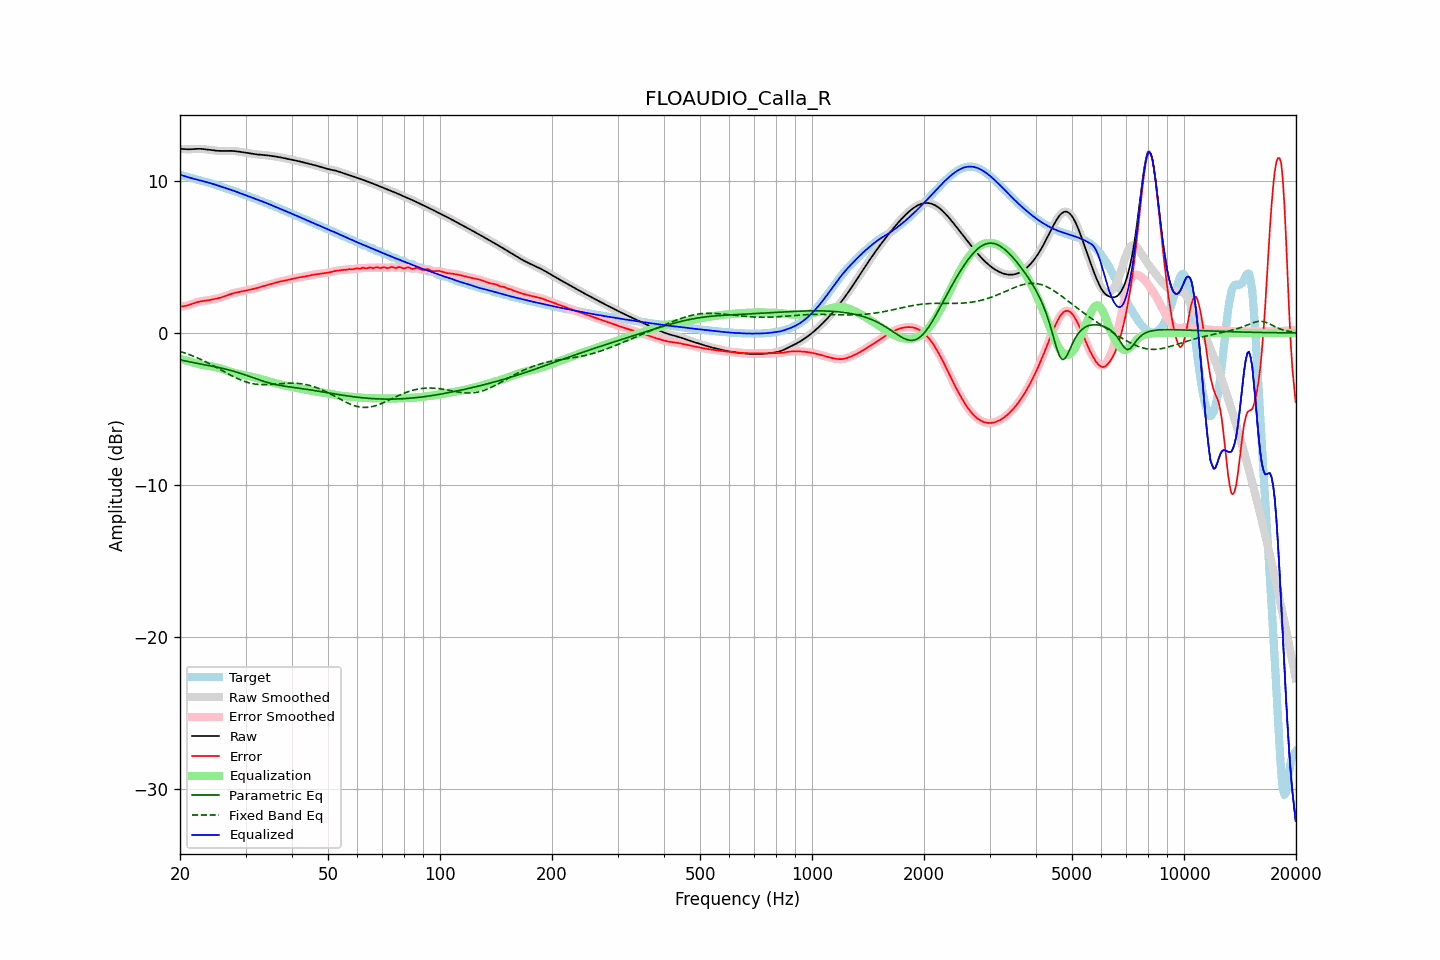

Source data for this figure (header and first rows):
frequency, raw, error, smoothed, error_smoothed, equalization, parametric_eq, fixed_band_eq, equalized_raw, equalized_smoothed, target
20.00, 12.13, 1.72, 12.13, 1.72, -1.71, -1.76, -1.21, 10.42, 10.42, 10.41
20.20, 12.12, 1.74, 12.12, 1.74, -1.73, -1.79, -1.24, 10.39, 10.39, 10.38
20.40, 12.11, 1.76, 12.11, 1.76, -1.76, -1.81, -1.28, 10.35, 10.35, 10.36
20.61, 12.11, 1.78, 12.11, 1.78, -1.79, -1.84, -1.32, 10.32, 10.32, 10.33
20.81, 12.10, 1.80, 12.10, 1.80, -1.81, -1.86, -1.35, 10.29, 10.29, 10.30
21.02, 12.10, 1.83, 12.10, 1.83, -1.84, -1.88, -1.39, 10.25, 10.25, 10.27
21.23, 12.09, 1.86, 12.10, 1.86, -1.87, -1.90, -1.43, 10.23, 10.23, 10.23
21.44, 12.10, 1.90, 12.10, 1.90, -1.90, -1.93, -1.47, 10.20, 10.20, 10.20
21.66, 12.11, 1.93, 12.11, 1.93, -1.93, -1.95, -1.52, 10.17, 10.17, 10.17
21.87, 12.12, 1.97, 12.12, 1.97, -1.97, -1.97, -1.56, 10.15, 10.15, 10.14
22.09, 12.12, 2.01, 12.12, 2.01, -2.00, -1.99, -1.60, 10.12, 10.12, 10.12
22.31, 12.13, 2.04, 12.13, 2.04, -2.03, -2.01, -1.65, 10.10, 10.10, 10.09
22.54, 12.13, 2.06, 12.13, 2.06, -2.06, -2.03, -1.70, 10.07, 10.07, 10.06
22.76, 12.13, 2.09, 12.12, 2.09, -2.08, -2.05, -1.75, 10.04, 10.04, 10.04
22.99, 12.12, 2.10, 12.12, 2.10, -2.10, -2.07, -1.79, 10.02, 10.02, 10.01
23.22, 12.10, 2.12, 12.10, 2.12, -2.12, -2.09, -1.85, 9.99, 9.99, 9.99
23.45, 12.09, 2.13, 12.09, 2.13, -2.13, -2.10, -1.90, 9.96, 9.96, 9.96
23.69, 12.08, 2.15, 12.08, 2.15, -2.15, -2.12, -1.95, 9.93, 9.93, 9.93
23.92, 12.06, 2.16, 12.06, 2.16, -2.17, -2.14, -2.00, 9.89, 9.89, 9.90
24.16, 12.05, 2.18, 12.05, 2.18, -2.18, -2.16, -2.06, 9.86, 9.86, 9.87
24.40, 12.03, 2.20, 12.03, 2.20, -2.20, -2.18, -2.11, 9.83, 9.83, 9.83
24.65, 12.02, 2.23, 12.02, 2.23, -2.22, -2.21, -2.17, 9.80, 9.80, 9.80
24.89, 12.01, 2.25, 12.01, 2.25, -2.25, -2.23, -2.23, 9.76, 9.76, 9.76
25.14, 12.00, 2.27, 12.00, 2.27, -2.27, -2.25, -2.28, 9.73, 9.73, 9.73
25.39, 11.99, 2.30, 11.99, 2.30, -2.30, -2.27, -2.34, 9.69, 9.69, 9.69
25.65, 11.99, 2.33, 11.99, 2.33, -2.33, -2.29, -2.40, 9.66, 9.66, 9.66
25.91, 11.98, 2.36, 11.98, 2.36, -2.36, -2.32, -2.46, 9.62, 9.62, 9.63
26.16, 11.98, 2.39, 11.98, 2.39, -2.39, -2.34, -2.52, 9.59, 9.59, 9.60
26.43, 11.99, 2.43, 11.99, 2.43, -2.43, -2.37, -2.58, 9.56, 9.56, 9.56
26.69, 11.99, 2.46, 11.99, 2.47, -2.47, -2.39, -2.64, 9.52, 9.52, 9.52
26.96, 11.99, 2.50, 11.99, 2.50, -2.50, -2.42, -2.69, 9.49, 9.49, 9.49
27.23, 11.99, 2.54, 11.99, 2.54, -2.54, -2.45, -2.75, 9.45, 9.45, 9.45
27.50, 11.99, 2.58, 11.99, 2.58, -2.57, -2.48, -2.81, 9.42, 9.42, 9.41
27.77, 11.99, 2.61, 11.99, 2.61, -2.61, -2.51, -2.86, 9.38, 9.38, 9.37
28.05, 11.98, 2.64, 11.98, 2.64, -2.64, -2.54, -2.91, 9.34, 9.34, 9.34
28.33, 11.96, 2.66, 11.97, 2.66, -2.66, -2.57, -2.96, 9.30, 9.30, 9.30
28.62, 11.95, 2.69, 11.95, 2.69, -2.69, -2.60, -3.01, 9.26, 9.26, 9.27
28.90, 11.94, 2.71, 11.94, 2.71, -2.71, -2.64, -3.06, 9.23, 9.23, 9.23
29.19, 11.92, 2.73, 11.92, 2.73, -2.73, -2.67, -3.11, 9.19, 9.19, 9.19
29.48, 11.90, 2.75, 11.90, 2.75, -2.75, -2.70, -3.15, 9.15, 9.15, 9.15
29.78, 11.89, 2.77, 11.89, 2.77, -2.77, -2.74, -3.19, 9.11, 9.11, 9.11
30.08, 11.87, 2.79, 11.87, 2.79, -2.79, -2.78, -3.22, 9.07, 9.07, 9.07
30.38, 11.85, 2.82, 11.85, 2.82, -2.82, -2.81, -3.25, 9.03, 9.03, 9.03
30.68, 11.83, 2.84, 11.83, 2.84, -2.84, -2.85, -3.28, 9.00, 9.00, 8.99
30.99, 11.82, 2.86, 11.82, 2.86, -2.86, -2.89, -3.31, 8.96, 8.96, 8.95
31.30, 11.80, 2.89, 11.80, 2.89, -2.89, -2.92, -3.33, 8.91, 8.91, 8.91
31.61, 11.78, 2.91, 11.78, 2.91, -2.91, -2.96, -3.35, 8.87, 8.87, 8.87
31.93, 11.77, 2.94, 11.77, 2.94, -2.94, -3.00, -3.37, 8.83, 8.83, 8.83
32.24, 11.76, 2.97, 11.76, 2.97, -2.97, -3.04, -3.38, 8.79, 8.79, 8.79
32.57, 11.75, 3.00, 11.75, 3.00, -3.00, -3.07, -3.39, 8.75, 8.75, 8.75
32.89, 11.74, 3.03, 11.74, 3.03, -3.03, -3.11, -3.40, 8.71, 8.71, 8.71
33.22, 11.73, 3.06, 11.73, 3.06, -3.06, -3.15, -3.40, 8.67, 8.67, 8.67
33.55, 11.72, 3.10, 11.72, 3.10, -3.09, -3.18, -3.40, 8.63, 8.63, 8.62
33.89, 11.71, 3.13, 11.71, 3.13, -3.12, -3.21, -3.40, 8.59, 8.59, 8.59
34.23, 11.70, 3.16, 11.70, 3.16, -3.15, -3.25, -3.40, 8.55, 8.55, 8.55
34.57, 11.69, 3.18, 11.69, 3.18, -3.18, -3.28, -3.39, 8.50, 8.50, 8.51
34.92, 11.67, 3.21, 11.67, 3.21, -3.21, -3.30, -3.39, 8.46, 8.46, 8.46
35.27, 11.66, 3.24, 11.66, 3.24, -3.24, -3.33, -3.38, 8.41, 8.41, 8.42
35.62, 11.64, 3.27, 11.64, 3.27, -3.27, -3.36, -3.37, 8.37, 8.37, 8.37
35.97, 11.63, 3.30, 11.63, 3.30, -3.30, -3.38, -3.36, 8.33, 8.33, 8.33
... 635 more rows
